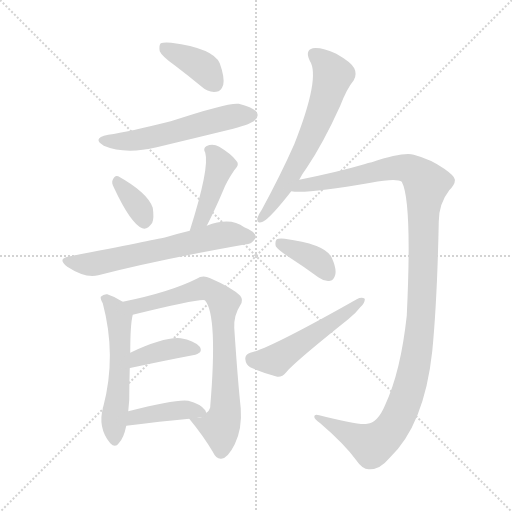
t = 0.00 s
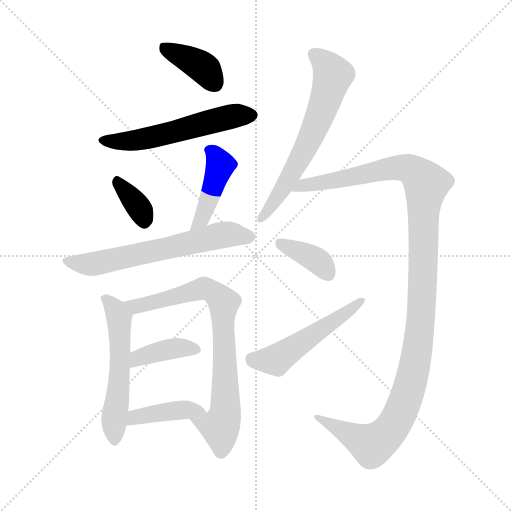
t = 1.93 s
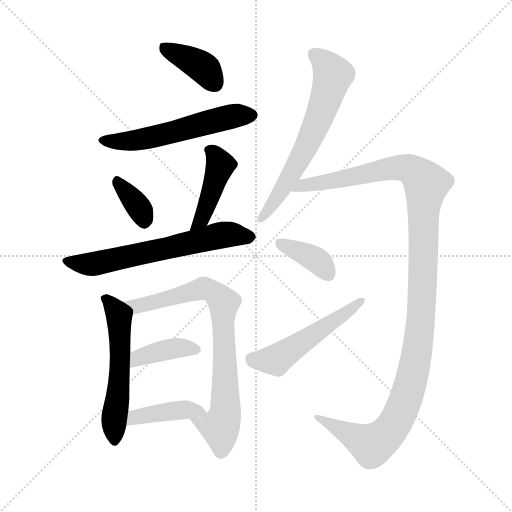
t = 3.86 s
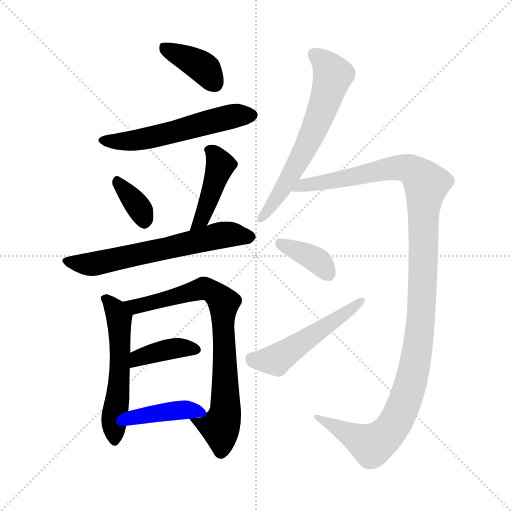
t = 5.80 s
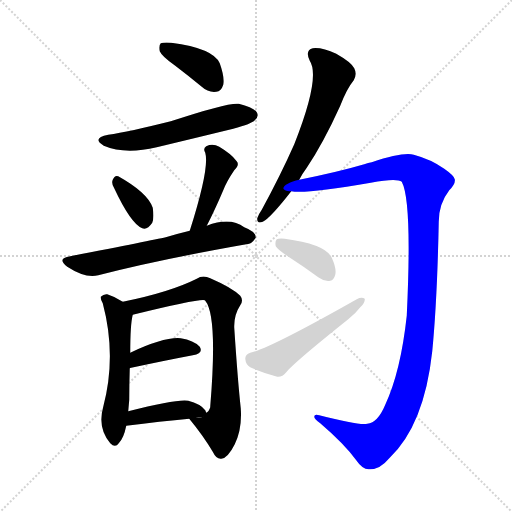
t = 7.73 s
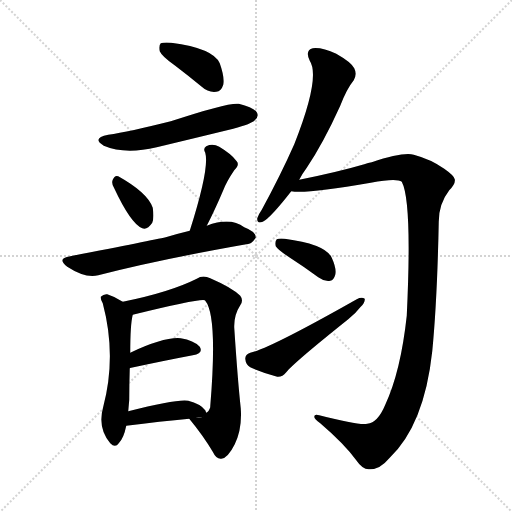
t = 9.66 s

The animated SVG that drew these frames (rendered in a browser with its animation timeline set to each time). Animation: 13 CSS @keyframes rules; one cycle of 9.66 s.

<svg version="1.1" viewBox="0 0 1024 1024" xmlns="http://www.w3.org/2000/svg">
  <g stroke="lightgray" stroke-dasharray="1,1" stroke-width="1" transform="scale(4, 4)">
    <line x1="0" y1="0" x2="256" y2="256"></line>
    <line x1="256" y1="0" x2="0" y2="256"></line>
    <line x1="128" y1="0" x2="128" y2="256"></line>
    <line x1="0" y1="128" x2="256" y2="128"></line>
  </g>
<g transform="scale(1, -1) translate(0, -900)">
   <style type="text/css">
    @keyframes keyframes0 {
      from {
       stroke: blue;
       stroke-dashoffset: 385;
       stroke-width: 128;
       }
       56% {
       animation-timing-function: step-end;
       stroke: blue;
       stroke-dashoffset: 0;
       stroke-width: 128;
       }
       to {
       stroke: black;
       stroke-width: 1024;
       }
       }
       #make-me-a-hanzi-animation-0 {
         animation: keyframes0 0.563314s both;
         animation-delay: 0.000000s;
         animation-timing-function: linear;
       }
    @keyframes keyframes1 {
      from {
       stroke: blue;
       stroke-dashoffset: 556;
       stroke-width: 128;
       }
       64% {
       animation-timing-function: step-end;
       stroke: blue;
       stroke-dashoffset: 0;
       stroke-width: 128;
       }
       to {
       stroke: black;
       stroke-width: 1024;
       }
       }
       #make-me-a-hanzi-animation-1 {
         animation: keyframes1 0.702474s both;
         animation-delay: 0.563314s;
         animation-timing-function: linear;
       }
    @keyframes keyframes2 {
      from {
       stroke: blue;
       stroke-dashoffset: 349;
       stroke-width: 128;
       }
       53% {
       animation-timing-function: step-end;
       stroke: blue;
       stroke-dashoffset: 0;
       stroke-width: 128;
       }
       to {
       stroke: black;
       stroke-width: 1024;
       }
       }
       #make-me-a-hanzi-animation-2 {
         animation: keyframes2 0.534017s both;
         animation-delay: 1.265788s;
         animation-timing-function: linear;
       }
    @keyframes keyframes3 {
      from {
       stroke: blue;
       stroke-dashoffset: 419;
       stroke-width: 128;
       }
       58% {
       animation-timing-function: step-end;
       stroke: blue;
       stroke-dashoffset: 0;
       stroke-width: 128;
       }
       to {
       stroke: black;
       stroke-width: 1024;
       }
       }
       #make-me-a-hanzi-animation-3 {
         animation: keyframes3 0.590983s both;
         animation-delay: 1.799805s;
         animation-timing-function: linear;
       }
    @keyframes keyframes4 {
      from {
       stroke: blue;
       stroke-dashoffset: 627;
       stroke-width: 128;
       }
       67% {
       animation-timing-function: step-end;
       stroke: blue;
       stroke-dashoffset: 0;
       stroke-width: 128;
       }
       to {
       stroke: black;
       stroke-width: 1024;
       }
       }
       #make-me-a-hanzi-animation-4 {
         animation: keyframes4 0.760254s both;
         animation-delay: 2.390788s;
         animation-timing-function: linear;
       }
    @keyframes keyframes5 {
      from {
       stroke: blue;
       stroke-dashoffset: 550;
       stroke-width: 128;
       }
       64% {
       animation-timing-function: step-end;
       stroke: blue;
       stroke-dashoffset: 0;
       stroke-width: 128;
       }
       to {
       stroke: black;
       stroke-width: 1024;
       }
       }
       #make-me-a-hanzi-animation-5 {
         animation: keyframes5 0.697591s both;
         animation-delay: 3.151042s;
         animation-timing-function: linear;
       }
    @keyframes keyframes6 {
      from {
       stroke: blue;
       stroke-dashoffset: 769;
       stroke-width: 128;
       }
       71% {
       animation-timing-function: step-end;
       stroke: blue;
       stroke-dashoffset: 0;
       stroke-width: 128;
       }
       to {
       stroke: black;
       stroke-width: 1024;
       }
       }
       #make-me-a-hanzi-animation-6 {
         animation: keyframes6 0.875814s both;
         animation-delay: 3.848633s;
         animation-timing-function: linear;
       }
    @keyframes keyframes7 {
      from {
       stroke: blue;
       stroke-dashoffset: 385;
       stroke-width: 128;
       }
       56% {
       animation-timing-function: step-end;
       stroke: blue;
       stroke-dashoffset: 0;
       stroke-width: 128;
       }
       to {
       stroke: black;
       stroke-width: 1024;
       }
       }
       #make-me-a-hanzi-animation-7 {
         animation: keyframes7 0.563314s both;
         animation-delay: 4.724447s;
         animation-timing-function: linear;
       }
    @keyframes keyframes8 {
      from {
       stroke: blue;
       stroke-dashoffset: 410;
       stroke-width: 128;
       }
       57% {
       animation-timing-function: step-end;
       stroke: blue;
       stroke-dashoffset: 0;
       stroke-width: 128;
       }
       to {
       stroke: black;
       stroke-width: 1024;
       }
       }
       #make-me-a-hanzi-animation-8 {
         animation: keyframes8 0.583659s both;
         animation-delay: 5.287760s;
         animation-timing-function: linear;
       }
    @keyframes keyframes9 {
      from {
       stroke: blue;
       stroke-dashoffset: 632;
       stroke-width: 128;
       }
       67% {
       animation-timing-function: step-end;
       stroke: blue;
       stroke-dashoffset: 0;
       stroke-width: 128;
       }
       to {
       stroke: black;
       stroke-width: 1024;
       }
       }
       #make-me-a-hanzi-animation-9 {
         animation: keyframes9 0.764323s both;
         animation-delay: 5.871419s;
         animation-timing-function: linear;
       }
    @keyframes keyframes10 {
      from {
       stroke: blue;
       stroke-dashoffset: 1211;
       stroke-width: 128;
       }
       80% {
       animation-timing-function: step-end;
       stroke: blue;
       stroke-dashoffset: 0;
       stroke-width: 128;
       }
       to {
       stroke: black;
       stroke-width: 1024;
       }
       }
       #make-me-a-hanzi-animation-10 {
         animation: keyframes10 1.235514s both;
         animation-delay: 6.635742s;
         animation-timing-function: linear;
       }
    @keyframes keyframes11 {
      from {
       stroke: blue;
       stroke-dashoffset: 373;
       stroke-width: 128;
       }
       55% {
       animation-timing-function: step-end;
       stroke: blue;
       stroke-dashoffset: 0;
       stroke-width: 128;
       }
       to {
       stroke: black;
       stroke-width: 1024;
       }
       }
       #make-me-a-hanzi-animation-11 {
         animation: keyframes11 0.553548s both;
         animation-delay: 7.871257s;
         animation-timing-function: linear;
       }
    @keyframes keyframes12 {
      from {
       stroke: blue;
       stroke-dashoffset: 514;
       stroke-width: 128;
       }
       63% {
       animation-timing-function: step-end;
       stroke: blue;
       stroke-dashoffset: 0;
       stroke-width: 128;
       }
       to {
       stroke: black;
       stroke-width: 1024;
       }
       }
       #make-me-a-hanzi-animation-12 {
         animation: keyframes12 0.668294s both;
         animation-delay: 8.424805s;
         animation-timing-function: linear;
       }
</style>
<path d="M 350.5 768.5 Q 375.5 749.5 403.5 726.5 Q 416.5 714.5 432.5 716.5 Q 442.5 717.5 446.5 730.5 Q 449.5 745.5 439.5 773.5 Q 426.5 803.5 342.5 814.5 Q 326.5 815.5 321.5 813.5 Q 317.5 809.5 319.5 797.5 Q 323.5 787.5 350.5 768.5 Z" fill="lightgray"></path> 
<path d="M 216.5 630.5 Q 182.5 623.5 207.5 608.5 Q 249.5 590.5 313.5 605.5 Q 388.5 623.5 466.5 642.5 Q 503.5 652.5 509.5 659.5 Q 518.5 666.5 513.5 675.5 Q 506.5 685.5 477.5 692.5 Q 456.5 695.5 341.5 657.5 Q 257.5 636.5 216.5 630.5 Z" fill="lightgray"></path> 
<path d="M 227.5 525.5 Q 261.5 452.5 284.5 443.5 Q 294.5 439.5 304.5 454.5 Q 308.5 464.5 305.5 484.5 Q 295.5 514.5 236.5 547.5 Q 229.5 550.5 225.5 540.5 Q 222.5 534.5 227.5 525.5 Z" fill="lightgray"></path> 
<path d="M 413.5 448.5 Q 429.5 479.5 446.5 519.5 Q 453.5 537.5 468.5 559.5 Q 480.5 571.5 472.5 578.5 Q 463.5 591.5 438.5 606.5 Q 425.5 613.5 412.5 607.5 Q 405.5 603.5 410.5 594.5 Q 419.5 564.5 379.5 438.5 C 370.5 409.5 399.5 421.5 413.5 448.5 Z" fill="lightgray"></path> 
<path d="M 379.5 438.5 Q 354.5 432.5 331.5 425.5 Q 304.5 419.5 140.5 387.5 Q 112.5 383.5 134.5 366.5 Q 171.5 342.5 196.5 349.5 Q 316.5 380.5 492.5 411.5 Q 502.5 410.5 511.5 424.5 Q 512.5 436.5 488.5 445.5 Q 460.5 466.5 413.5 448.5 L 379.5 438.5 Z" fill="lightgray"></path> 
<path d="M 245.5 296.5 Q 230.5 306.5 214.5 311.5 Q 207.5 312.5 201.5 306.5 Q 200.5 302.5 205.5 293.5 Q 233.5 188.5 206.5 86.5 Q 194.5 44.5 220.5 13.5 Q 230.5 3.5 237.5 13.5 Q 247.5 23.5 252.5 48.5 L 256.5 77.5 Q 257.5 89.5 258.5 100.5 Q 258.5 131.5 259.5 163.5 L 260.5 194.5 Q 260.5 251.5 265.5 270.5 C 267.5 282.5 267.5 282.5 245.5 296.5 Z" fill="lightgray"></path> 
<path d="M 378.5 62.5 Q 406.5 28.5 425.5 -3.5 Q 432.5 -18.5 442.5 -17.5 Q 455.5 -16.5 469.5 11.5 Q 484.5 42.5 481.5 83.5 Q 475.5 138.5 468.5 244.5 Q 467.5 269.5 480.5 289.5 Q 487.5 299.5 480.5 308.5 Q 464.5 324.5 420.5 343.5 Q 405.5 350.5 393.5 342.5 Q 339.5 315.5 245.5 296.5 C 216.5 290.5 236.5 263.5 265.5 270.5 Q 400.5 303.5 409.5 299.5 L 410.5 298.5 Q 435.5 268.5 420.5 87.5 L 420.5 85.5 Q 417.5 76.5 412.5 74.5 C 397.5 48.5 362.5 81.5 378.5 62.5 Z" fill="lightgray"></path> 
<path d="M 259.5 163.5 Q 259.5 164.5 262.5 164.5 Q 332.5 179.5 385.5 189.5 Q 407.5 193.5 399.5 206.5 Q 387.5 219.5 361.5 223.5 Q 328.5 226.5 260.5 194.5 C 233.5 181.5 230.5 155.5 259.5 163.5 Z" fill="lightgray"></path> 
<path d="M 252.5 48.5 Q 321.5 57.5 378.5 62.5 C 408.5 65.5 415.5 65.5 412.5 74.5 Q 411.5 77.5 410.5 79.5 Q 400.5 92.5 376.5 98.5 Q 354.5 102.5 256.5 77.5 C 227.5 70.5 222.5 44.5 252.5 48.5 Z" fill="lightgray"></path> 
<path d="M 598.5 540.5 Q 604.5 552.5 613.5 564.5 Q 646.5 613.5 680.5 688.5 Q 693.5 722.5 707.5 739.5 Q 714.5 751.5 708.5 763.5 Q 702.5 775.5 672.5 792.5 Q 644.5 805.5 625.5 803.5 Q 609.5 799.5 619.5 778.5 Q 641.5 745.5 588.5 611.5 Q 561.5 550.5 523.5 480.5 Q 516.5 470.5 514.5 463.5 Q 513.5 451.5 525.5 456.5 Q 540.5 463.5 582.5 517.5 L 598.5 540.5 Z" fill="lightgray"></path> 
<path d="M 734.5 52.5 Q 719.5 48.5 638.5 69.5 Q 628.5 72.5 628.5 66.5 Q 628.5 62.5 640.5 53.5 Q 689.5 11.5 712.5 -20.5 Q 725.5 -39.5 738.5 -38.5 Q 759.5 -39.5 778.5 -16.5 Q 848.5 49.5 864.5 197.5 Q 874.5 300.5 877.5 456.5 Q 877.5 492.5 898.5 519.5 Q 911.5 532.5 909.5 541.5 Q 908.5 548.5 888.5 562.5 Q 861.5 581.5 827.5 590.5 Q 806.5 596.5 743.5 575.5 Q 736.5 574.5 728.5 571.5 Q 677.5 556.5 598.5 540.5 C 569.5 534.5 552.5 518.5 582.5 517.5 Q 609.5 511.5 741.5 534.5 Q 793.5 544.5 803.5 536.5 Q 824.5 497.5 813.5 268.5 Q 801.5 157.5 770.5 90.5 Q 755.5 54.5 734.5 52.5 Z" fill="lightgray"></path> 
<path d="M 578.5 385.5 Q 606.5 367.5 636.5 345.5 Q 648.5 336.5 660.5 338.5 Q 667.5 339.5 670.5 350.5 Q 673.5 362.5 663.5 384.5 Q 651.5 411.5 569.5 422.5 Q 557.5 423.5 553.5 421.5 Q 549.5 417.5 551.5 407.5 Q 555.5 400.5 578.5 385.5 Z" fill="lightgray"></path> 
<path d="M 500.5 194.5 Q 490.5 191.5 490.5 182.5 Q 491.5 170.5 500.5 165.5 Q 522.5 155.5 554.5 146.5 Q 564.5 145.5 572.5 155.5 Q 587.5 174.5 696.5 261.5 Q 711.5 273.5 720.5 285.5 Q 730.5 294.5 729.5 302.5 Q 723.5 306.5 713.5 301.5 Q 538.5 202.5 500.5 194.5 Z" fill="lightgray"></path> 
      <clipPath id="make-me-a-hanzi-clip-0">
      <path d="M 350.5 768.5 Q 375.5 749.5 403.5 726.5 Q 416.5 714.5 432.5 716.5 Q 442.5 717.5 446.5 730.5 Q 449.5 745.5 439.5 773.5 Q 426.5 803.5 342.5 814.5 Q 326.5 815.5 321.5 813.5 Q 317.5 809.5 319.5 797.5 Q 323.5 787.5 350.5 768.5 Z" fill="lightgray"></path>
      </clipPath>
      <path clip-path="url(#make-me-a-hanzi-clip-0)" d="M 326.5 807.5 L 406.5 764.5 L 429.5 733.5 " fill="none" id="make-me-a-hanzi-animation-0" stroke-dasharray="257 514" stroke-linecap="round"></path>

      <clipPath id="make-me-a-hanzi-clip-1">
      <path d="M 216.5 630.5 Q 182.5 623.5 207.5 608.5 Q 249.5 590.5 313.5 605.5 Q 388.5 623.5 466.5 642.5 Q 503.5 652.5 509.5 659.5 Q 518.5 666.5 513.5 675.5 Q 506.5 685.5 477.5 692.5 Q 456.5 695.5 341.5 657.5 Q 257.5 636.5 216.5 630.5 Z" fill="lightgray"></path>
      </clipPath>
      <path clip-path="url(#make-me-a-hanzi-clip-1)" d="M 209.5 620.5 L 269.5 618.5 L 462.5 667.5 L 503.5 669.5 " fill="none" id="make-me-a-hanzi-animation-1" stroke-dasharray="428 856" stroke-linecap="round"></path>

      <clipPath id="make-me-a-hanzi-clip-2">
      <path d="M 227.5 525.5 Q 261.5 452.5 284.5 443.5 Q 294.5 439.5 304.5 454.5 Q 308.5 464.5 305.5 484.5 Q 295.5 514.5 236.5 547.5 Q 229.5 550.5 225.5 540.5 Q 222.5 534.5 227.5 525.5 Z" fill="lightgray"></path>
      </clipPath>
      <path clip-path="url(#make-me-a-hanzi-clip-2)" d="M 237.5 534.5 L 281.5 479.5 L 288.5 458.5 " fill="none" id="make-me-a-hanzi-animation-2" stroke-dasharray="221 442" stroke-linecap="round"></path>

      <clipPath id="make-me-a-hanzi-clip-3">
      <path d="M 413.5 448.5 Q 429.5 479.5 446.5 519.5 Q 453.5 537.5 468.5 559.5 Q 480.5 571.5 472.5 578.5 Q 463.5 591.5 438.5 606.5 Q 425.5 613.5 412.5 607.5 Q 405.5 603.5 410.5 594.5 Q 419.5 564.5 379.5 438.5 C 370.5 409.5 399.5 421.5 413.5 448.5 Z" fill="lightgray"></path>
      </clipPath>
      <path clip-path="url(#make-me-a-hanzi-clip-3)" d="M 420.5 599.5 L 440.5 567.5 L 403.5 461.5 L 393.5 453.5 " fill="none" id="make-me-a-hanzi-animation-3" stroke-dasharray="291 582" stroke-linecap="round"></path>

      <clipPath id="make-me-a-hanzi-clip-4">
      <path d="M 379.5 438.5 Q 354.5 432.5 331.5 425.5 Q 304.5 419.5 140.5 387.5 Q 112.5 383.5 134.5 366.5 Q 171.5 342.5 196.5 349.5 Q 316.5 380.5 492.5 411.5 Q 502.5 410.5 511.5 424.5 Q 512.5 436.5 488.5 445.5 Q 460.5 466.5 413.5 448.5 L 379.5 438.5 Z" fill="lightgray"></path>
      </clipPath>
      <path clip-path="url(#make-me-a-hanzi-clip-4)" d="M 135.5 377.5 L 187.5 372.5 L 454.5 431.5 L 499.5 425.5 " fill="none" id="make-me-a-hanzi-animation-4" stroke-dasharray="499 998" stroke-linecap="round"></path>

      <clipPath id="make-me-a-hanzi-clip-5">
      <path d="M 245.5 296.5 Q 230.5 306.5 214.5 311.5 Q 207.5 312.5 201.5 306.5 Q 200.5 302.5 205.5 293.5 Q 233.5 188.5 206.5 86.5 Q 194.5 44.5 220.5 13.5 Q 230.5 3.5 237.5 13.5 Q 247.5 23.5 252.5 48.5 L 256.5 77.5 Q 257.5 89.5 258.5 100.5 Q 258.5 131.5 259.5 163.5 L 260.5 194.5 Q 260.5 251.5 265.5 270.5 C 267.5 282.5 267.5 282.5 245.5 296.5 Z" fill="lightgray"></path>
      </clipPath>
      <path clip-path="url(#make-me-a-hanzi-clip-5)" d="M 210.5 302.5 L 238.5 263.5 L 240.5 187.5 L 227.5 51.5 L 229.5 18.5 " fill="none" id="make-me-a-hanzi-animation-5" stroke-dasharray="422 844" stroke-linecap="round"></path>

      <clipPath id="make-me-a-hanzi-clip-6">
      <path d="M 378.5 62.5 Q 406.5 28.5 425.5 -3.5 Q 432.5 -18.5 442.5 -17.5 Q 455.5 -16.5 469.5 11.5 Q 484.5 42.5 481.5 83.5 Q 475.5 138.5 468.5 244.5 Q 467.5 269.5 480.5 289.5 Q 487.5 299.5 480.5 308.5 Q 464.5 324.5 420.5 343.5 Q 405.5 350.5 393.5 342.5 Q 339.5 315.5 245.5 296.5 C 216.5 290.5 236.5 263.5 265.5 270.5 Q 400.5 303.5 409.5 299.5 L 410.5 298.5 Q 435.5 268.5 420.5 87.5 L 420.5 85.5 Q 417.5 76.5 412.5 74.5 C 397.5 48.5 362.5 81.5 378.5 62.5 Z" fill="lightgray"></path>
      </clipPath>
      <path clip-path="url(#make-me-a-hanzi-clip-6)" d="M 255.5 296.5 L 276.5 287.5 L 300.5 291.5 L 406.5 323.5 L 433.5 310.5 L 447.5 291.5 L 450.5 74.5 L 439.5 46.5 L 386.5 59.5 " fill="none" id="make-me-a-hanzi-animation-6" stroke-dasharray="641 1282" stroke-linecap="round"></path>

      <clipPath id="make-me-a-hanzi-clip-7">
      <path d="M 259.5 163.5 Q 259.5 164.5 262.5 164.5 Q 332.5 179.5 385.5 189.5 Q 407.5 193.5 399.5 206.5 Q 387.5 219.5 361.5 223.5 Q 328.5 226.5 260.5 194.5 C 233.5 181.5 230.5 155.5 259.5 163.5 Z" fill="lightgray"></path>
      </clipPath>
      <path clip-path="url(#make-me-a-hanzi-clip-7)" d="M 269.5 173.5 L 276.5 185.5 L 310.5 195.5 L 356.5 204.5 L 389.5 200.5 " fill="none" id="make-me-a-hanzi-animation-7" stroke-dasharray="257 514" stroke-linecap="round"></path>

      <clipPath id="make-me-a-hanzi-clip-8">
      <path d="M 252.5 48.5 Q 321.5 57.5 378.5 62.5 C 408.5 65.5 415.5 65.5 412.5 74.5 Q 411.5 77.5 410.5 79.5 Q 400.5 92.5 376.5 98.5 Q 354.5 102.5 256.5 77.5 C 227.5 70.5 222.5 44.5 252.5 48.5 Z" fill="lightgray"></path>
      </clipPath>
      <path clip-path="url(#make-me-a-hanzi-clip-8)" d="M 260.5 54.5 L 271.5 68.5 L 313.5 74.5 L 366.5 80.5 L 406.5 74.5 " fill="none" id="make-me-a-hanzi-animation-8" stroke-dasharray="282 564" stroke-linecap="round"></path>

      <clipPath id="make-me-a-hanzi-clip-9">
      <path d="M 598.5 540.5 Q 604.5 552.5 613.5 564.5 Q 646.5 613.5 680.5 688.5 Q 693.5 722.5 707.5 739.5 Q 714.5 751.5 708.5 763.5 Q 702.5 775.5 672.5 792.5 Q 644.5 805.5 625.5 803.5 Q 609.5 799.5 619.5 778.5 Q 641.5 745.5 588.5 611.5 Q 561.5 550.5 523.5 480.5 Q 516.5 470.5 514.5 463.5 Q 513.5 451.5 525.5 456.5 Q 540.5 463.5 582.5 517.5 L 598.5 540.5 Z" fill="lightgray"></path>
      </clipPath>
      <path clip-path="url(#make-me-a-hanzi-clip-9)" d="M 629.5 789.5 L 646.5 777.5 L 665.5 749.5 L 654.5 708.5 L 612.5 605.5 L 585.5 555.5 L 522.5 464.5 " fill="none" id="make-me-a-hanzi-animation-9" stroke-dasharray="504 1008" stroke-linecap="round"></path>

      <clipPath id="make-me-a-hanzi-clip-10">
      <path d="M 734.5 52.5 Q 719.5 48.5 638.5 69.5 Q 628.5 72.5 628.5 66.5 Q 628.5 62.5 640.5 53.5 Q 689.5 11.5 712.5 -20.5 Q 725.5 -39.5 738.5 -38.5 Q 759.5 -39.5 778.5 -16.5 Q 848.5 49.5 864.5 197.5 Q 874.5 300.5 877.5 456.5 Q 877.5 492.5 898.5 519.5 Q 911.5 532.5 909.5 541.5 Q 908.5 548.5 888.5 562.5 Q 861.5 581.5 827.5 590.5 Q 806.5 596.5 743.5 575.5 Q 736.5 574.5 728.5 571.5 Q 677.5 556.5 598.5 540.5 C 569.5 534.5 552.5 518.5 582.5 517.5 Q 609.5 511.5 741.5 534.5 Q 793.5 544.5 803.5 536.5 Q 824.5 497.5 813.5 268.5 Q 801.5 157.5 770.5 90.5 Q 755.5 54.5 734.5 52.5 Z" fill="lightgray"></path>
      </clipPath>
      <path clip-path="url(#make-me-a-hanzi-clip-10)" d="M 586.5 523.5 L 793.5 564.5 L 825.5 559.5 L 852.5 531.5 L 835.5 206.5 L 818.5 123.5 L 792.5 58.5 L 763.5 22.5 L 743.5 10.5 L 634.5 66.5 " fill="none" id="make-me-a-hanzi-animation-10" stroke-dasharray="1083 2166" stroke-linecap="round"></path>

      <clipPath id="make-me-a-hanzi-clip-11">
      <path d="M 578.5 385.5 Q 606.5 367.5 636.5 345.5 Q 648.5 336.5 660.5 338.5 Q 667.5 339.5 670.5 350.5 Q 673.5 362.5 663.5 384.5 Q 651.5 411.5 569.5 422.5 Q 557.5 423.5 553.5 421.5 Q 549.5 417.5 551.5 407.5 Q 555.5 400.5 578.5 385.5 Z" fill="lightgray"></path>
      </clipPath>
      <path clip-path="url(#make-me-a-hanzi-clip-11)" d="M 558.5 413.5 L 640.5 374.5 L 655.5 352.5 " fill="none" id="make-me-a-hanzi-animation-11" stroke-dasharray="245 490" stroke-linecap="round"></path>

      <clipPath id="make-me-a-hanzi-clip-12">
      <path d="M 500.5 194.5 Q 490.5 191.5 490.5 182.5 Q 491.5 170.5 500.5 165.5 Q 522.5 155.5 554.5 146.5 Q 564.5 145.5 572.5 155.5 Q 587.5 174.5 696.5 261.5 Q 711.5 273.5 720.5 285.5 Q 730.5 294.5 729.5 302.5 Q 723.5 306.5 713.5 301.5 Q 538.5 202.5 500.5 194.5 Z" fill="lightgray"></path>
      </clipPath>
      <path clip-path="url(#make-me-a-hanzi-clip-12)" d="M 504.5 181.5 L 556.5 183.5 L 665.5 259.5 L 679.5 263.5 L 685.5 273.5 L 724.5 299.5 " fill="none" id="make-me-a-hanzi-animation-12" stroke-dasharray="386 772" stroke-linecap="round"></path>

</g>
</svg>
